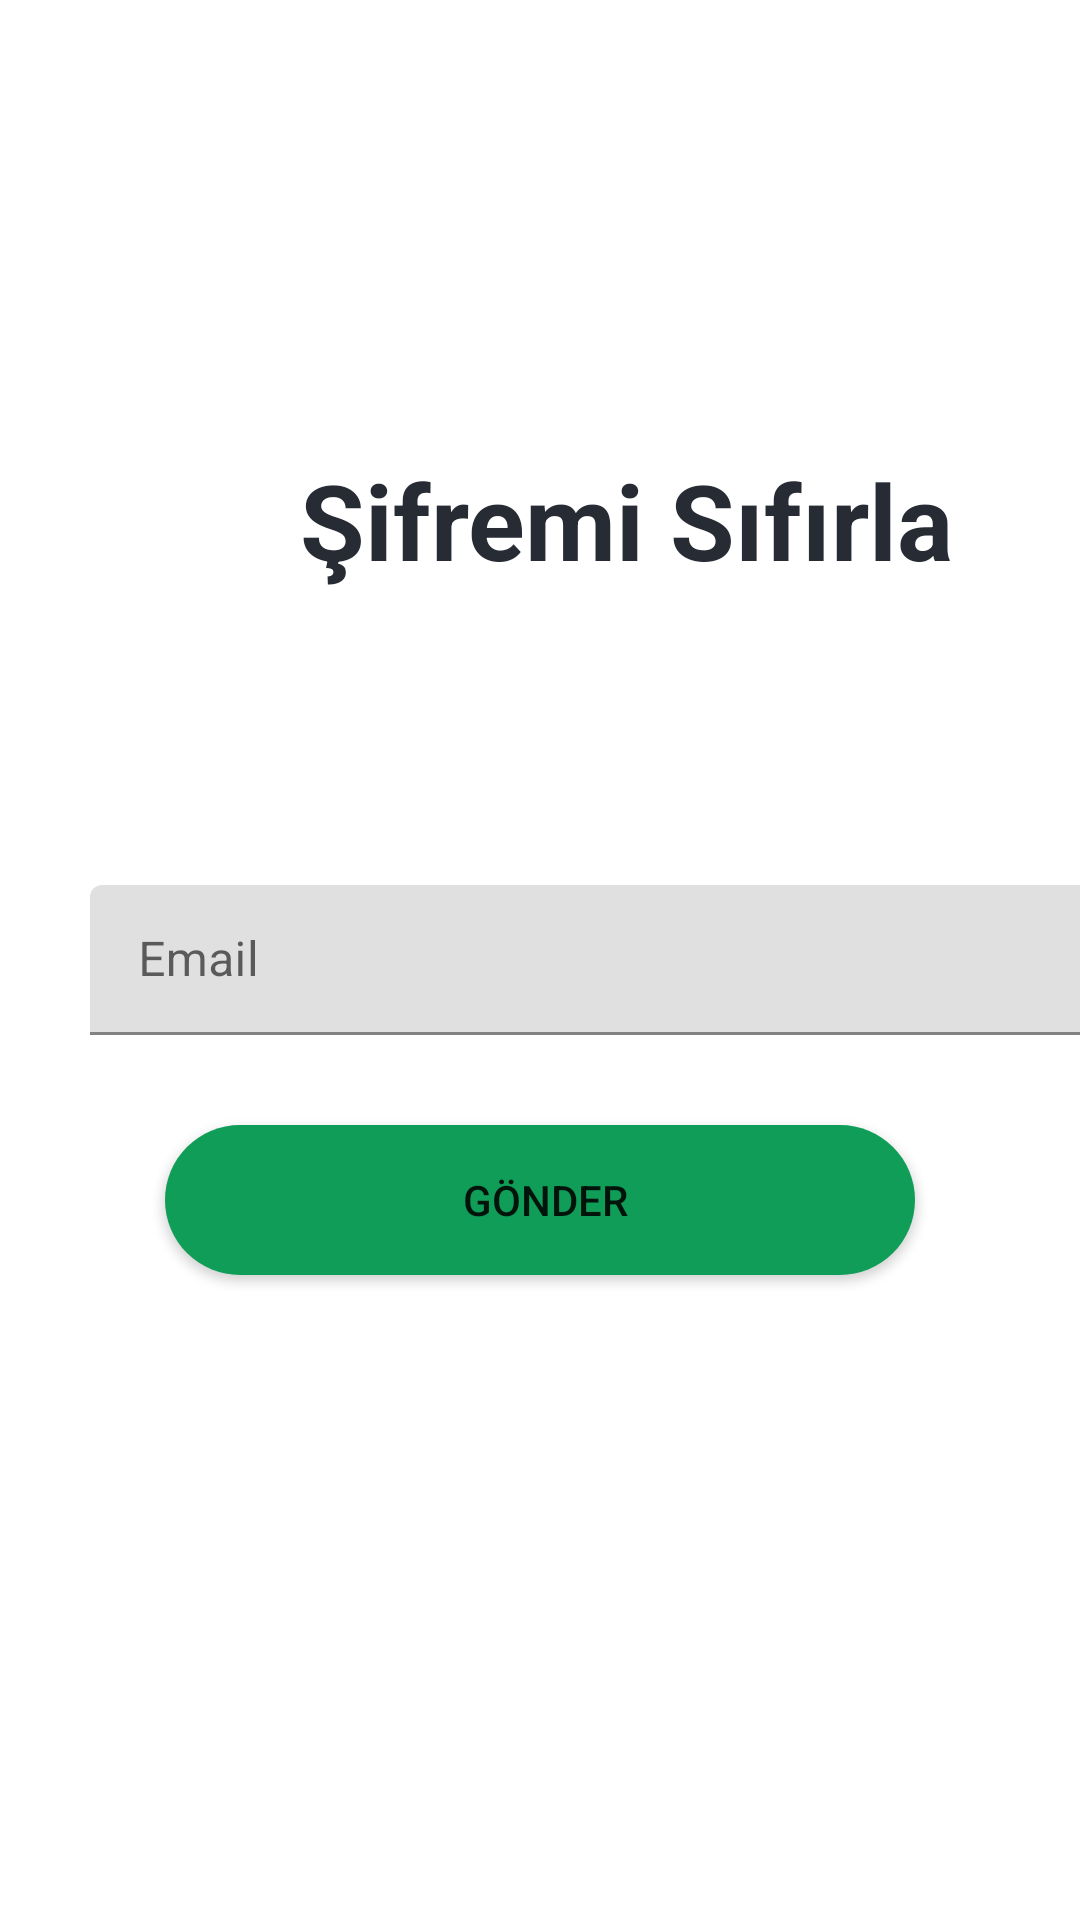

Here is an Android app screen rendered from its layout file. Give the layout XML and the strings, colors and styles it references.
<!-- AndroidManifest.xml: application theme Theme.FutureMarket4 -->
<!-- res/layout/activity_forgot_pass.xml -->
<?xml version="1.0" encoding="utf-8"?>
<RelativeLayout xmlns:android="http://schemas.android.com/apk/res/android"
    xmlns:app="http://schemas.android.com/apk/res-auto"
    xmlns:tools="http://schemas.android.com/tools"
    android:layout_width="match_parent"
    android:layout_height="match_parent"
    tools:context=".ForgotPassActivity"
    android:background="@color/white">

    <TextView
        android:id="@+id/psifirlamesaj"
        android:layout_width="wrap_content"
        android:layout_height="wrap_content"
        android:layout_marginStart="16dp"
        android:layout_marginTop="40dp"
        android:layout_marginEnd="16dp"
        android:textAlignment="center"
        android:textSize="20sp"
        app:layout_constraintBottom_toTopOf="@+id/emailTil"
        android:layout_alignParentTop="true"
        android:layout_centerInParent="true" />

    <TextView
        android:id="@+id/forgotpass"
        android:layout_width="wrap_content"
        android:layout_height="wrap_content"
        android:layout_marginTop="150dp"
        android:layout_marginLeft="100dp"
        android:layout_marginBottom="48dp"
        android:text="Şifremi Sıfırla"
        android:textColor="@color/black_shade2"
        android:textSize="35sp"
        android:textStyle="bold"></TextView>

    <com.google.android.material.textfield.TextInputLayout
    android:id="@+id/emailTil"
    android:layout_marginBottom="10dp"
    android:layout_width="match_parent"
        android:layout_centerInParent="true"
    android:layout_height="wrap_content">

        <com.google.android.material.textfield.TextInputEditText

            android:id="@+id/emailEt"
            android:layout_width="350dp"
            android:layout_height="50dp"
            android:hint="Email"
            android:layout_marginLeft="30dp"


            android:inputType="textEmailAddress" />


    </com.google.android.material.textfield.TextInputLayout>

    <Button
        android:id="@+id/SifirlaBtn"
        android:layout_width="250dp"
        android:layout_height="50dp"
        android:layout_below="@+id/emailTil"
        android:layout_centerInParent="true"
        android:layout_marginTop="20dp"
        android:background="@drawable/buttondesign"
        android:text=" Gönder" />


</RelativeLayout>
<!-- resources referenced by this layout -->
<resources>
  <color name="black_shade2">#272B33</color>
  <color name="white">#FFFFFFFF</color>
  <!-- drawable buttondesign (drawable) -->
  <?xml version="1.0" encoding="utf-8"?>
  <shape xmlns:android="http://schemas.android.com/apk/res/android">
  
  
      <gradient android:startColor="#0F9D58" android:endColor="#0F9D58" />
  
      <corners android:radius="100dp"/>
  
  
  
  </shape>
  <style name="Theme.FutureMarket4" parent="Theme.MaterialComponents.DayNight.DarkActionBar">
          
          <item name="colorPrimary">@color/purple_500</item>
          <item name="colorPrimaryVariant">@color/purple_700</item>
          <item name="colorOnPrimary">@color/white</item>
          
          <item name="colorSecondary">@color/teal_200</item>
          <item name="colorSecondaryVariant">@color/teal_700</item>
          <item name="colorOnSecondary">@color/black</item>
          
          <item name="android:statusBarColor">?attr/colorPrimaryVariant</item>
          
      </style>
  <color name="purple_500">#0F9D58</color>
  <color name="purple_700">#0F9D58</color>
  <color name="teal_200">#0F9D58</color>
  <color name="teal_700">#FF018786</color>
  <color name="black">#FF000000</color>
</resources>
